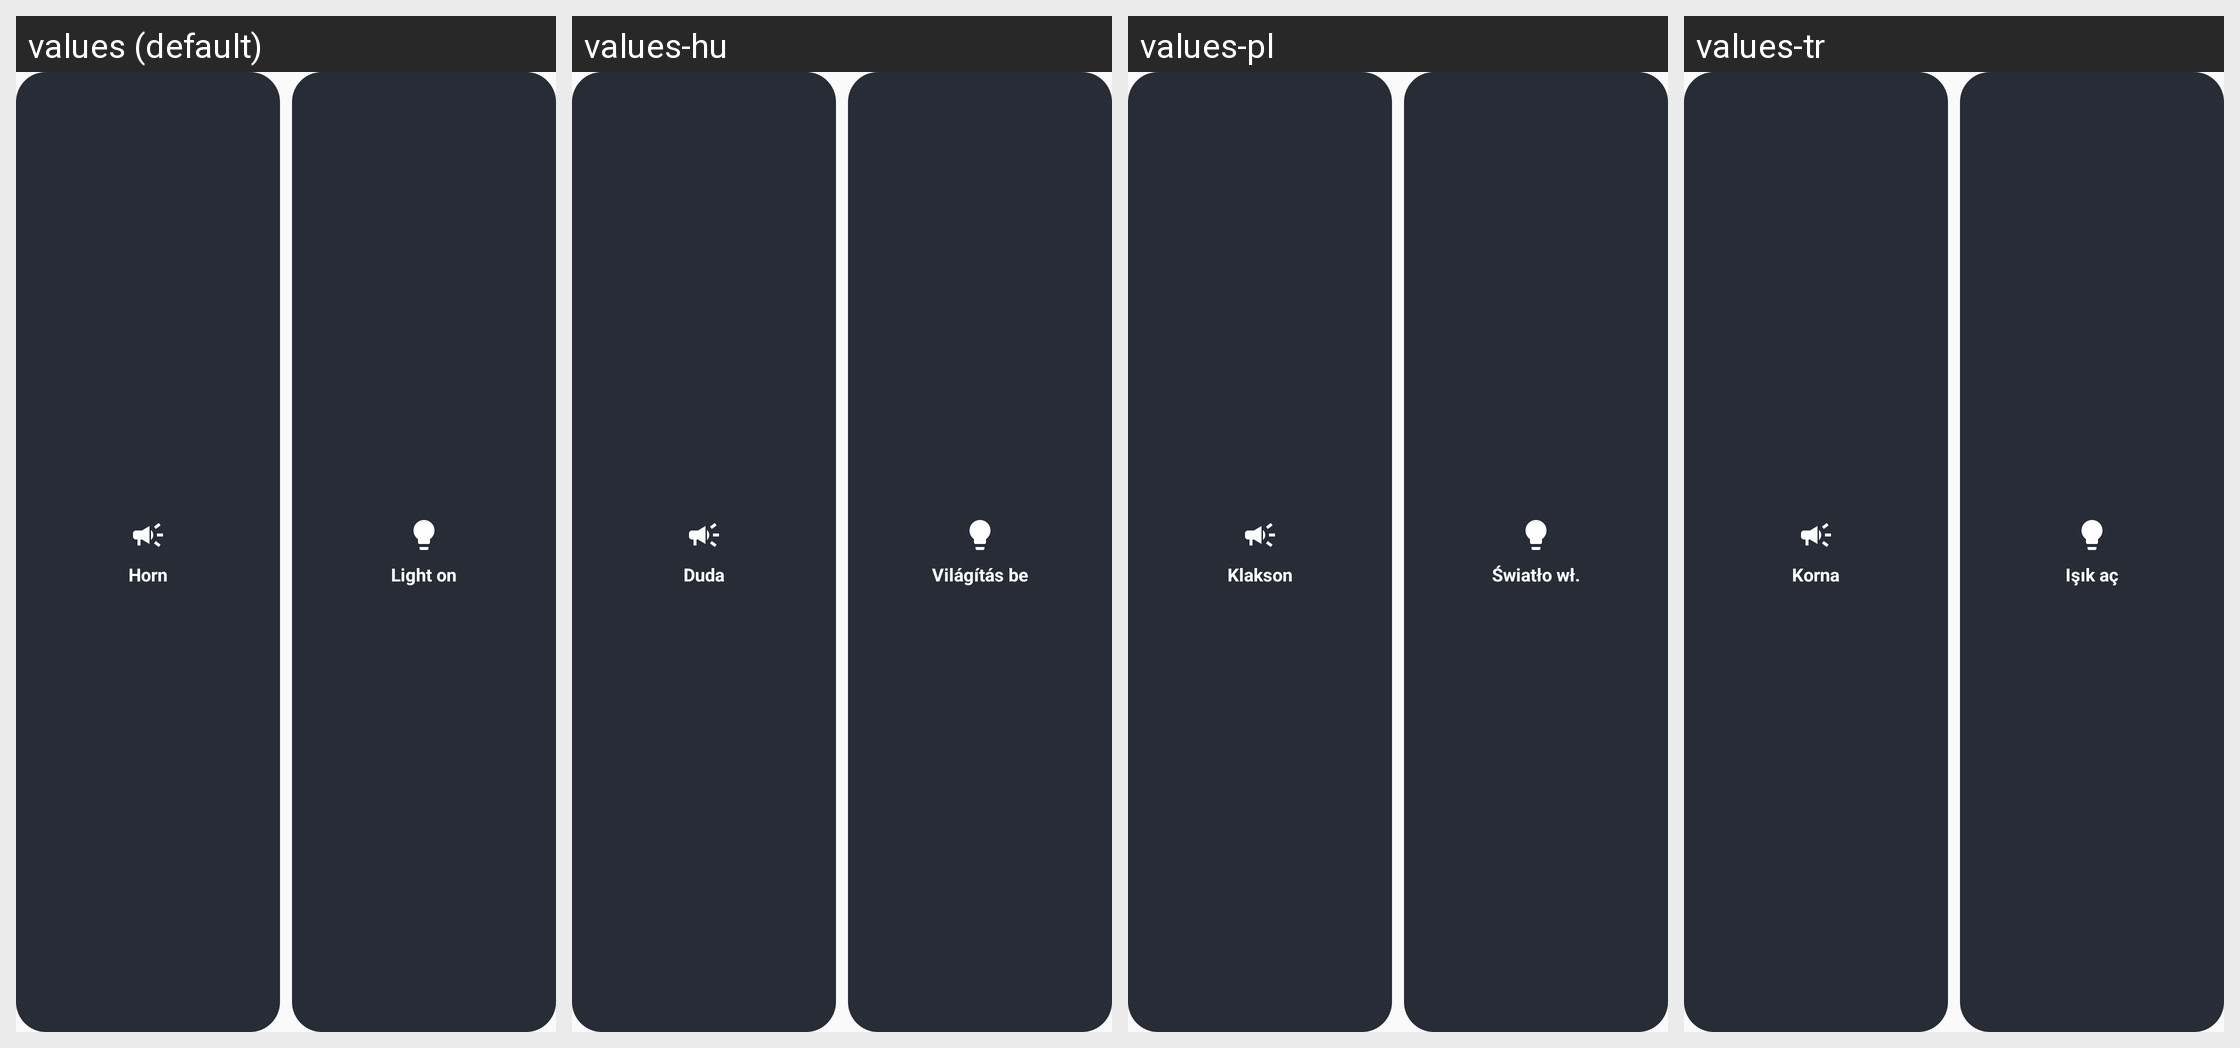

This grid shows one Android layout under several languages. Give, for every string resource on the screen, its name, the default text and each shown locale's text.
Android screen res/layout/widget_euc_actions.xml rendered under 4 locales, left to right: values (default), values-hu, values-pl, values-tr. Device: Nexus 5 (rendered at 1080×1920; each locale shown at half size, 540×960, under a caption strip naming it); theme Theme.EucPlanet.
Other locales in the repository, not shown: values-cs, values-da, values-de, values-en-rGB, values-es, values-fi, values-fr, values-in, values-it, values-ja, values-ko, values-nl, values-no, values-pt-rBR, values-pt-rPT, values-ro, values-ru, values-sk, values-sv, values-uk, values-vi, values-zh, values-zh-rTW.
Strings drawn on this screen, with the default value and each locale's value (text and hints the layout hard-codes, and strings that could not be matched under every locale, appear in the picture but are not listed):

widget_horn
  values: Horn
  values-hu: Duda
  values-pl: Klakson
  values-tr: Korna

notif_btn_light_on
  values: Light on
  values-hu: Világítás be
  values-pl: Światło wł.
  values-tr: Işık aç
